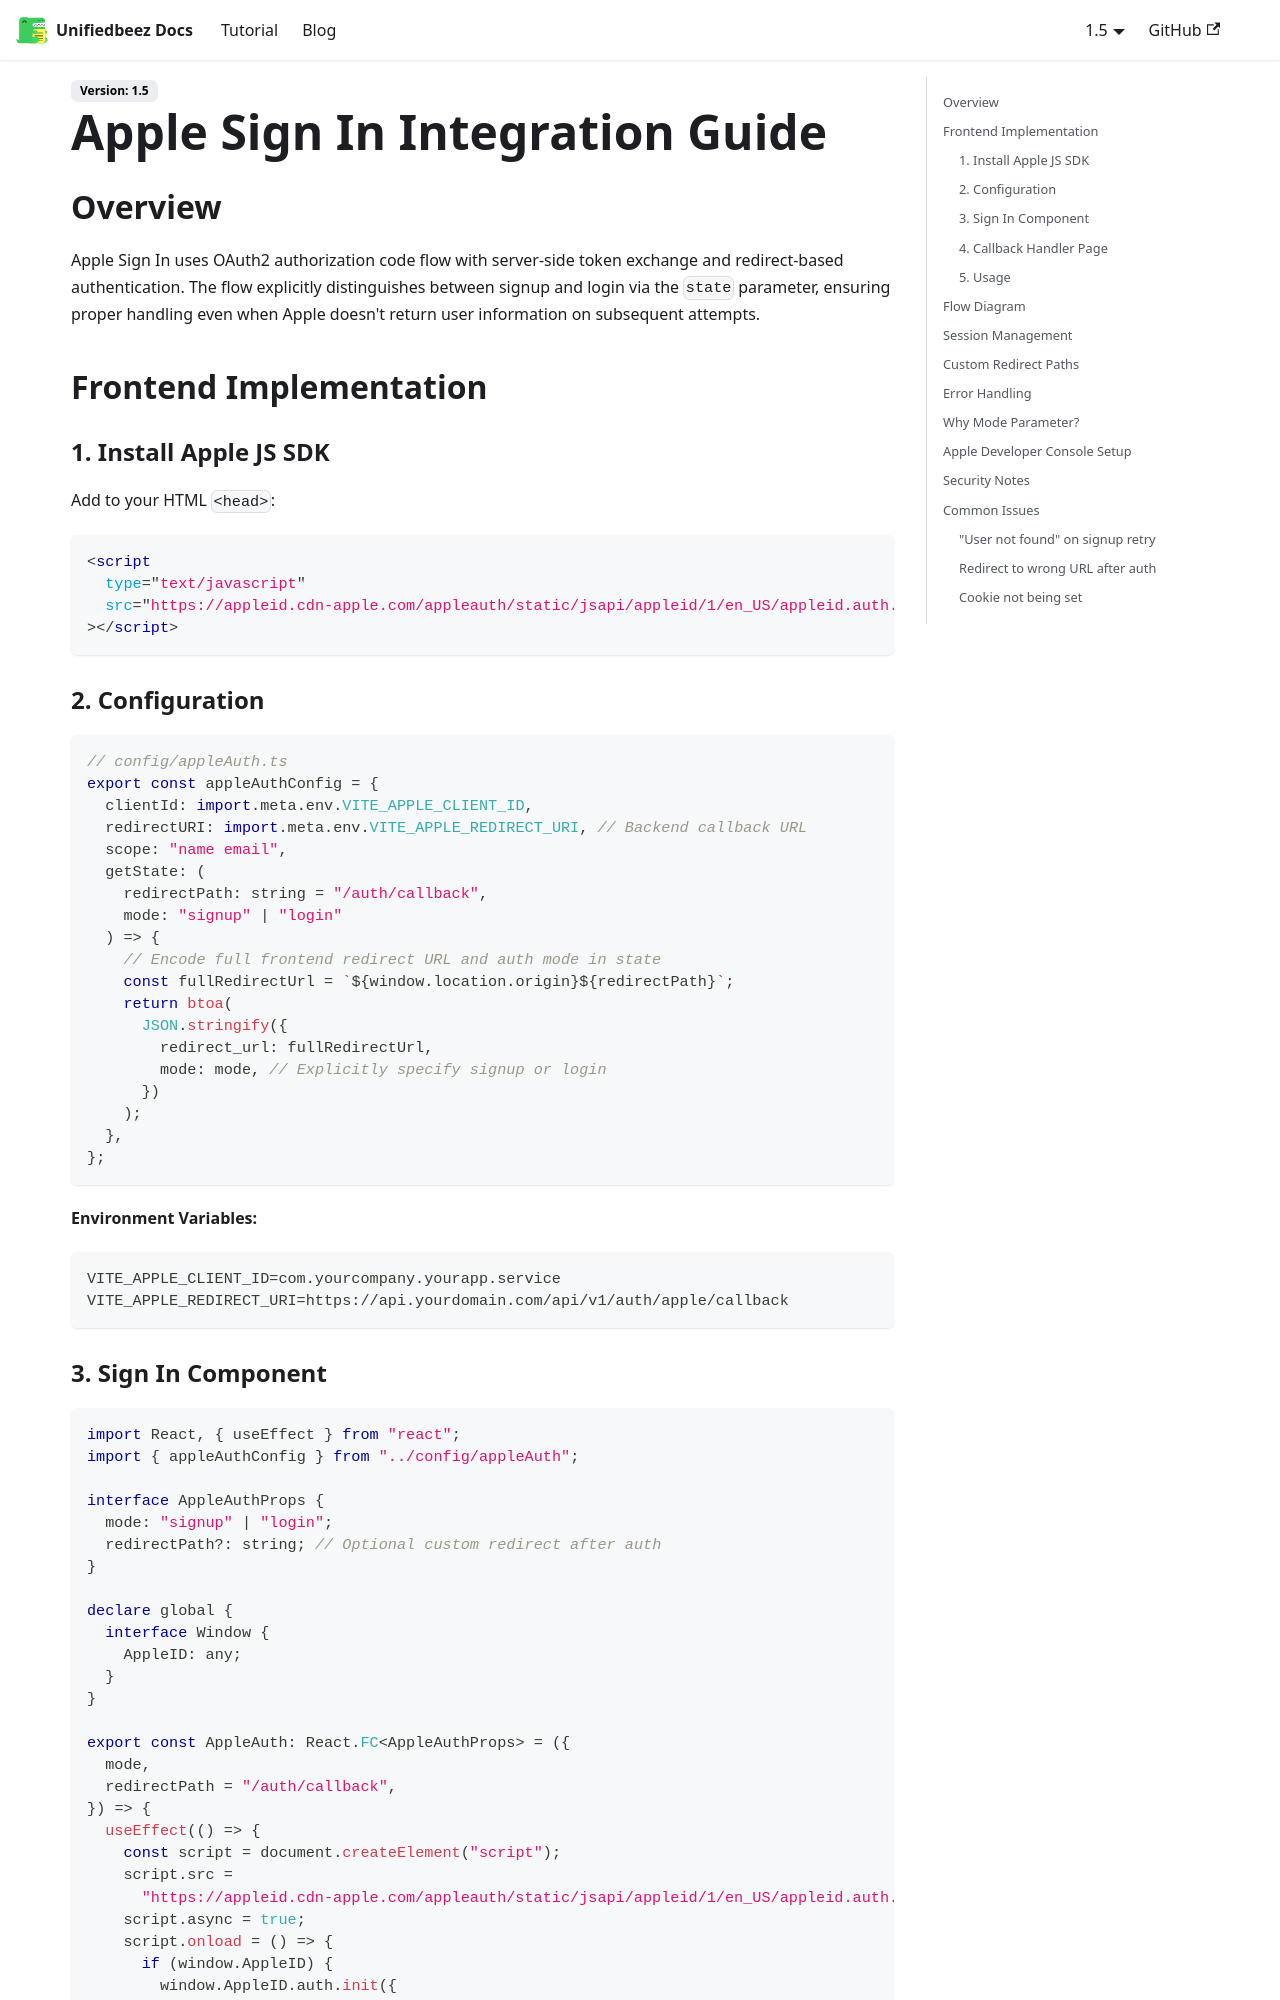

repository: UnifiedbeezTemp/backend-docs · page: docs/apple-integration/index.html · generator: docusaurus

# Apple Sign In Integration Guide

## Overview

Apple Sign In uses OAuth2 authorization code flow with server-side token exchange and redirect-based authentication. The flow explicitly distinguishes between signup and login via the `state` parameter, ensuring proper handling even when Apple doesn't return user information on subsequent attempts.

## Frontend Implementation

### 1. Install Apple JS SDK

Add to your HTML `<head>`:

```html
<script
  type="text/javascript"
  src="https://appleid.cdn-apple.com/appleauth/static/jsapi/appleid/1/en_US/appleid.auth.js"
></script>
```

### 2. Configuration

```typescript
// config/appleAuth.ts
export const appleAuthConfig = {
  clientId: import.meta.env.VITE_APPLE_CLIENT_ID,
  redirectURI: import.meta.env.VITE_APPLE_REDIRECT_URI, // Backend callback URL
  scope: "name email",
  getState: (
    redirectPath: string = "/auth/callback",
    mode: "signup" | "login"
  ) => {
    // Encode full frontend redirect URL and auth mode in state
    const fullRedirectUrl = `${window.location.origin}${redirectPath}`;
    return btoa(
      JSON.stringify({
        redirect_url: fullRedirectUrl,
        mode: mode, // Explicitly specify signup or login
      })
    );
  },
};
```

**Environment Variables:**

```env
VITE_APPLE_CLIENT_ID=com.yourcompany.yourapp.service
VITE_APPLE_REDIRECT_URI=https://api.yourdomain.com/api/v1/auth/apple/callback
```
